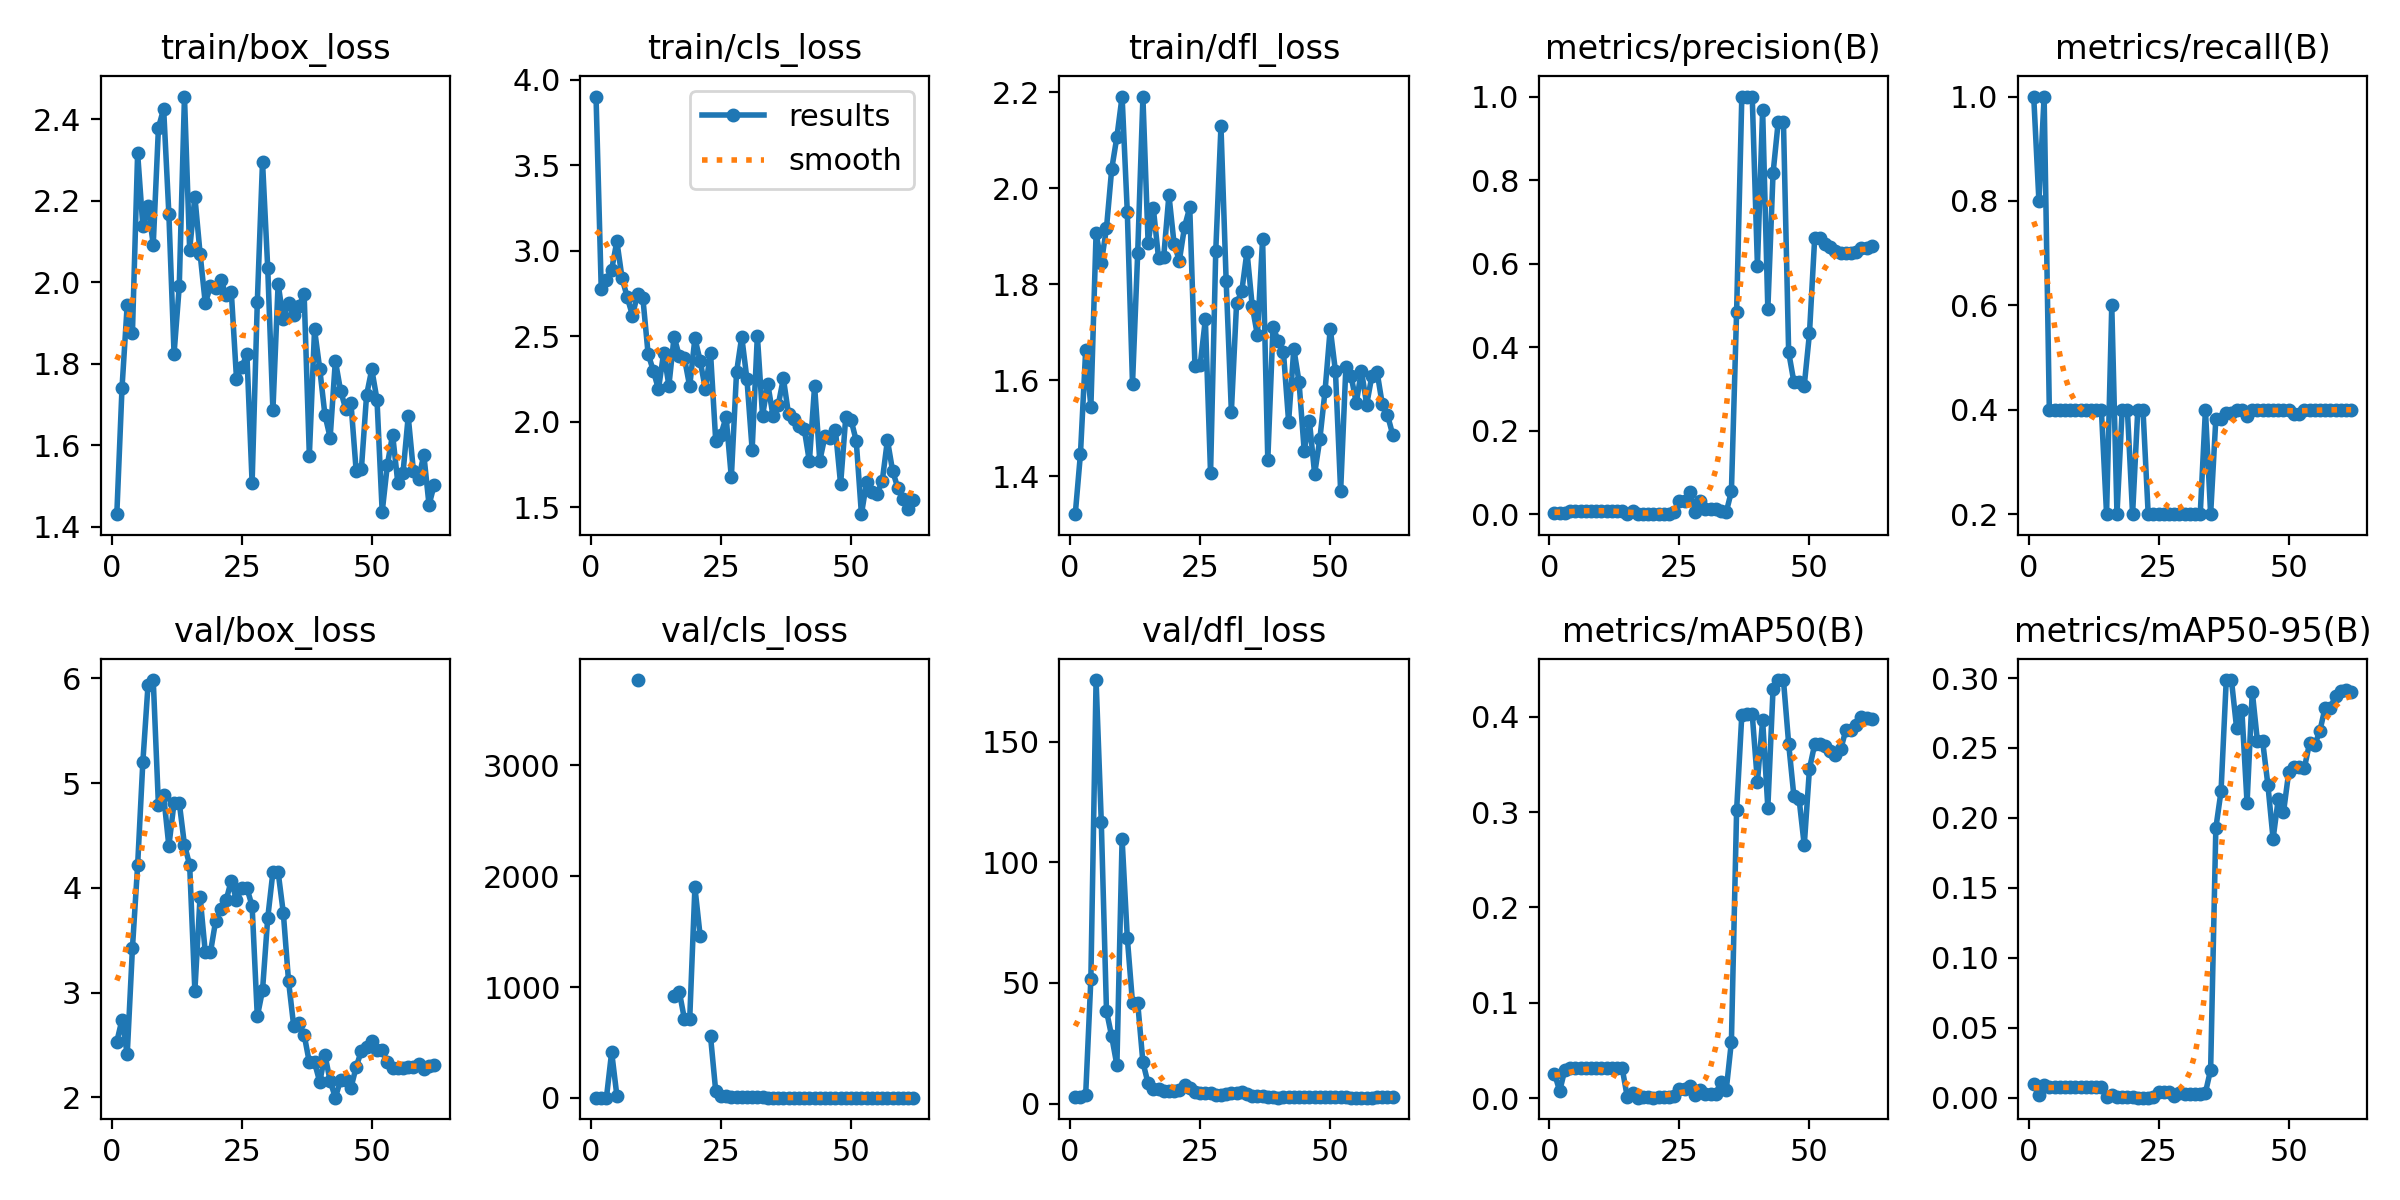

The data file committed next to this chart (first rows):
epoch, train/box_loss, train/cls_loss, train/dfl_loss, metrics/precision(B), metrics/recall(B), metrics/mAP50(B), metrics/mAP50-95(B), val/box_loss, val/cls_loss, val/dfl_loss, lr/pg0, lr/pg1, lr/pg2
1, 1.43, 3.903, 1.321, 0.00333, 1, 0.02574, 0.00988, 2.531, 3.649, 2.567, 0.091, 0.001, 0.001
2, 1.74, 2.775, 1.447, 0.00267, 0.8, 0.00741, 0.00207, 2.742, 3.555, 2.752, 0.08107, 0.002066, 0.002066
3, 1.945, 2.831, 1.663, 0.00333, 1, 0.02992, 0.0089, 2.409, 3.456, 3.658, 0.0711, 0.003097, 0.003097
4, 1.875, 2.889, 1.544, 0.00952, 0.4, 0.03156, 0.00755, 3.422, 413.3, 51.76, 0.06109, 0.004092, 0.004092
5, 2.316, 3.057, 1.907, 0.00952, 0.4, 0.03156, 0.00755, 4.215, 21.82, 175.6, 0.05105, 0.005052, 0.005052
6, 2.138, 2.841, 1.845, 0.00952, 0.4, 0.03156, 0.00755, 5.199, inf, 116.8, 0.04098, 0.005976, 0.005976
7, 2.188, 2.729, 1.917, 0.00952, 0.4, 0.03156, 0.00755, 5.939, inf, 38.42, 0.03087, 0.006865, 0.006865
8, 2.092, 2.622, 2.04, 0.00952, 0.4, 0.03156, 0.00755, 5.985, inf, 27.87, 0.02072, 0.007719, 0.007719
9, 2.379, 2.75, 2.107, 0.00952, 0.4, 0.03156, 0.00755, 4.788, 3771, 15.89, 0.01054, 0.008537, 0.008537
10, 2.425, 2.724, 2.192, 0.00952, 0.4, 0.03156, 0.00755, 4.883, inf, 109.6, 0.00855, 0.00855, 0.00855
11, 2.168, 2.4, 1.951, 0.00952, 0.4, 0.03156, 0.00755, 4.399, inf, 68.76, 0.00855, 0.00855, 0.00855
12, 1.824, 2.299, 1.593, 0.00952, 0.4, 0.03156, 0.00755, 4.814, inf, 41.79, 0.008389, 0.008389, 0.008389
13, 1.99, 2.191, 1.866, 0.00952, 0.4, 0.03156, 0.00755, 4.814, inf, 41.79, 0.008228, 0.008228, 0.008228
14, 2.455, 2.405, 2.19, 0.00952, 0.4, 0.03156, 0.00755, 4.41, inf, 17.11, 0.008067, 0.008067, 0.008067
15, 2.079, 2.212, 1.887, 0.00081, 0.2, 0.00067, 0.0004, 4.22, inf, 8.35, 0.007905, 0.007905, 0.007905
16, 2.21, 2.498, 1.959, 0.00739, 0.6, 0.00501, 0.0018, 3.015, 915.4, 5.986, 0.007744, 0.007744, 0.007744
17, 2.07, 2.385, 1.855, 0.00094, 0.2, 0.00047, 0.00023, 3.917, 957.9, 5.943, 0.007583, 0.007583, 0.007583
18, 1.948, 2.371, 1.858, 0.00205, 0.4, 0.00155, 0.00068, 3.386, 709.2, 5.144, 0.007422, 0.007422, 0.007422
19, 1.99, 2.208, 1.986, 0.00205, 0.4, 0.00155, 0.00068, 3.386, 709.2, 5.144, 0.007261, 0.007261, 0.007261
20, 1.987, 2.489, 1.883, 0.00074, 0.2, 0.00042, 0.00025, 3.686, 1901, 5.035, 0.0071, 0.0071, 0.0071
21, 2.004, 2.358, 1.85, 0.00148, 0.4, 0.00105, 0.00015, 3.798, 1465, 5.505, 0.006939, 0.006939, 0.006939
22, 1.969, 2.193, 1.92, 0.00148, 0.4, 0.00105, 0.00015, 3.881, inf, 7.608, 0.006777, 0.006777, 0.006777
23, 1.976, 2.406, 1.96, 0.0013, 0.2, 0.00069, 7e-05, 4.07, 556.8, 6.47, 0.006616, 0.006616, 0.006616
24, 1.763, 1.889, 1.63, 0.00564, 0.2, 0.00183, 0.00035, 3.882, 61.62, 4.729, 0.006455, 0.006455, 0.006455
25, 1.791, 1.925, 1.631, 0.03125, 0.2, 0.01002, 0.00401, 3.997, 18.28, 4.343, 0.006294, 0.006294, 0.006294
26, 1.823, 2.029, 1.727, 0.03125, 0.2, 0.01002, 0.00401, 3.997, 18.28, 4.343, 0.006133, 0.006133, 0.006133
27, 1.507, 1.675, 1.406, 0.05269, 0.2, 0.01246, 0.00405, 3.828, 9.741, 4.215, 0.005972, 0.005972, 0.005972
28, 1.951, 2.29, 1.87, 0.00477, 0.2, 0.00289, 0.00122, 2.772, 12.11, 3.446, 0.005811, 0.005811, 0.005811
29, 2.295, 2.498, 2.129, 0.03301, 0.2, 0.0084, 0.0034, 3.021, 9.476, 3.672, 0.00565, 0.00565, 0.00565
30, 2.035, 2.249, 1.807, 0.01291, 0.2, 0.00465, 0.00279, 3.711, 6.72, 4.018, 0.005488, 0.005488, 0.005488
31, 1.685, 1.838, 1.535, 0.01291, 0.2, 0.00465, 0.00279, 4.152, 4.975, 4.37, 0.005327, 0.005327, 0.005327
32, 1.996, 2.504, 1.76, 0.01291, 0.2, 0.00465, 0.00279, 4.152, 4.975, 4.37, 0.005166, 0.005166, 0.005166
33, 1.909, 2.035, 1.785, 0.00873, 0.2, 0.01718, 0.00248, 3.76, 4.65, 4.854, 0.005005, 0.005005, 0.005005
34, 1.95, 2.223, 1.868, 0.00513, 0.4, 0.00827, 0.00366, 3.111, 3.908, 3.975, 0.004844, 0.004844, 0.004844
35, 1.918, 2.036, 1.756, 0.0554, 0.2, 0.05927, 0.02007, 2.678, 3.228, 3.354, 0.004683, 0.004683, 0.004683
36, 1.941, 2.096, 1.694, 0.4854, 0.3825, 0.302, 0.1927, 2.71, 2.874, 3.232, 0.004522, 0.004522, 0.004522
37, 1.97, 2.255, 1.894, 1, 0.3829, 0.402, 0.2192, 2.598, 2.864, 3.033, 0.00436, 0.00436, 0.00436
38, 1.574, 2.044, 1.434, 1, 0.393, 0.4026, 0.2986, 2.333, 3.051, 2.754, 0.004199, 0.004199, 0.004199
39, 1.884, 2.019, 1.712, 1, 0.393, 0.4026, 0.2986, 2.333, 3.051, 2.754, 0.004038, 0.004038, 0.004038
40, 1.787, 1.977, 1.682, 0.5953, 0.4, 0.3319, 0.2639, 2.146, 3.042, 2.505, 0.003877, 0.003877, 0.003877
41, 1.673, 1.96, 1.66, 0.9686, 0.4, 0.3965, 0.2771, 2.405, 3.503, 2.784, 0.003716, 0.003716, 0.003716
42, 1.618, 1.769, 1.514, 0.4908, 0.3889, 0.3048, 0.2106, 2.155, 3.097, 2.862, 0.003555, 0.003555, 0.003555
43, 1.807, 2.209, 1.666, 0.816, 0.4, 0.429, 0.2903, 1.996, 3.084, 2.827, 0.003394, 0.003394, 0.003394
44, 1.734, 1.773, 1.597, 0.9401, 0.4, 0.4386, 0.2547, 2.165, 2.928, 2.859, 0.003233, 0.003233, 0.003233
45, 1.688, 1.917, 1.453, 0.9401, 0.4, 0.4386, 0.2547, 2.165, 2.928, 2.859, 0.003072, 0.003072, 0.003072
46, 1.703, 1.906, 1.515, 0.3886, 0.4, 0.372, 0.2238, 2.092, 2.853, 2.698, 0.00291, 0.00291, 0.00291
47, 1.536, 1.954, 1.405, 0.3177, 0.4, 0.3171, 0.1851, 2.289, 2.754, 2.648, 0.002749, 0.002749, 0.002749
48, 1.541, 1.635, 1.477, 0.318, 0.4, 0.314, 0.2136, 2.445, 2.665, 2.663, 0.002588, 0.002588, 0.002588
49, 1.723, 2.031, 1.578, 0.3086, 0.4, 0.2653, 0.204, 2.478, 2.629, 2.663, 0.002427, 0.002427, 0.002427
50, 1.786, 2.012, 1.708, 0.433, 0.4, 0.3454, 0.2325, 2.538, 2.562, 2.681, 0.002266, 0.002266, 0.002266
51, 1.712, 1.89, 1.619, 0.6605, 0.3926, 0.3711, 0.2366, 2.448, 2.534, 2.573, 0.002105, 0.002105, 0.002105
52, 1.436, 1.46, 1.369, 0.6605, 0.3926, 0.3711, 0.2366, 2.448, 2.534, 2.573, 0.001943, 0.001943, 0.001943
53, 1.552, 1.648, 1.627, 0.6468, 0.4, 0.3696, 0.2355, 2.334, 2.454, 2.534, 0.001782, 0.001782, 0.001782
54, 1.626, 1.592, 1.609, 0.6398, 0.4, 0.3645, 0.2533, 2.281, 2.398, 2.457, 0.001621, 0.001621, 0.001621
55, 1.508, 1.58, 1.552, 0.6313, 0.4, 0.36, 0.2521, 2.279, 2.375, 2.454, 0.00146, 0.00146, 0.00146
56, 1.531, 1.654, 1.62, 0.6262, 0.4, 0.3658, 0.2623, 2.282, 2.414, 2.458, 0.001299, 0.001299, 0.001299
57, 1.67, 1.893, 1.549, 0.6252, 0.4, 0.3863, 0.2789, 2.285, 2.564, 2.518, 0.001138, 0.001138, 0.001138
58, 1.536, 1.712, 1.609, 0.6252, 0.4, 0.3863, 0.2789, 2.285, 2.564, 2.518, 0.0009768, 0.0009768, 0.0009768
59, 1.517, 1.613, 1.617, 0.6286, 0.4, 0.3916, 0.287, 2.317, 2.574, 2.584, 0.0008157, 0.0008157, 0.0008157
60, 1.576, 1.548, 1.55, 0.638, 0.4, 0.4, 0.2905, 2.271, 2.531, 2.55, 0.0006545, 0.0006545, 0.0006545
... 2 more rows
